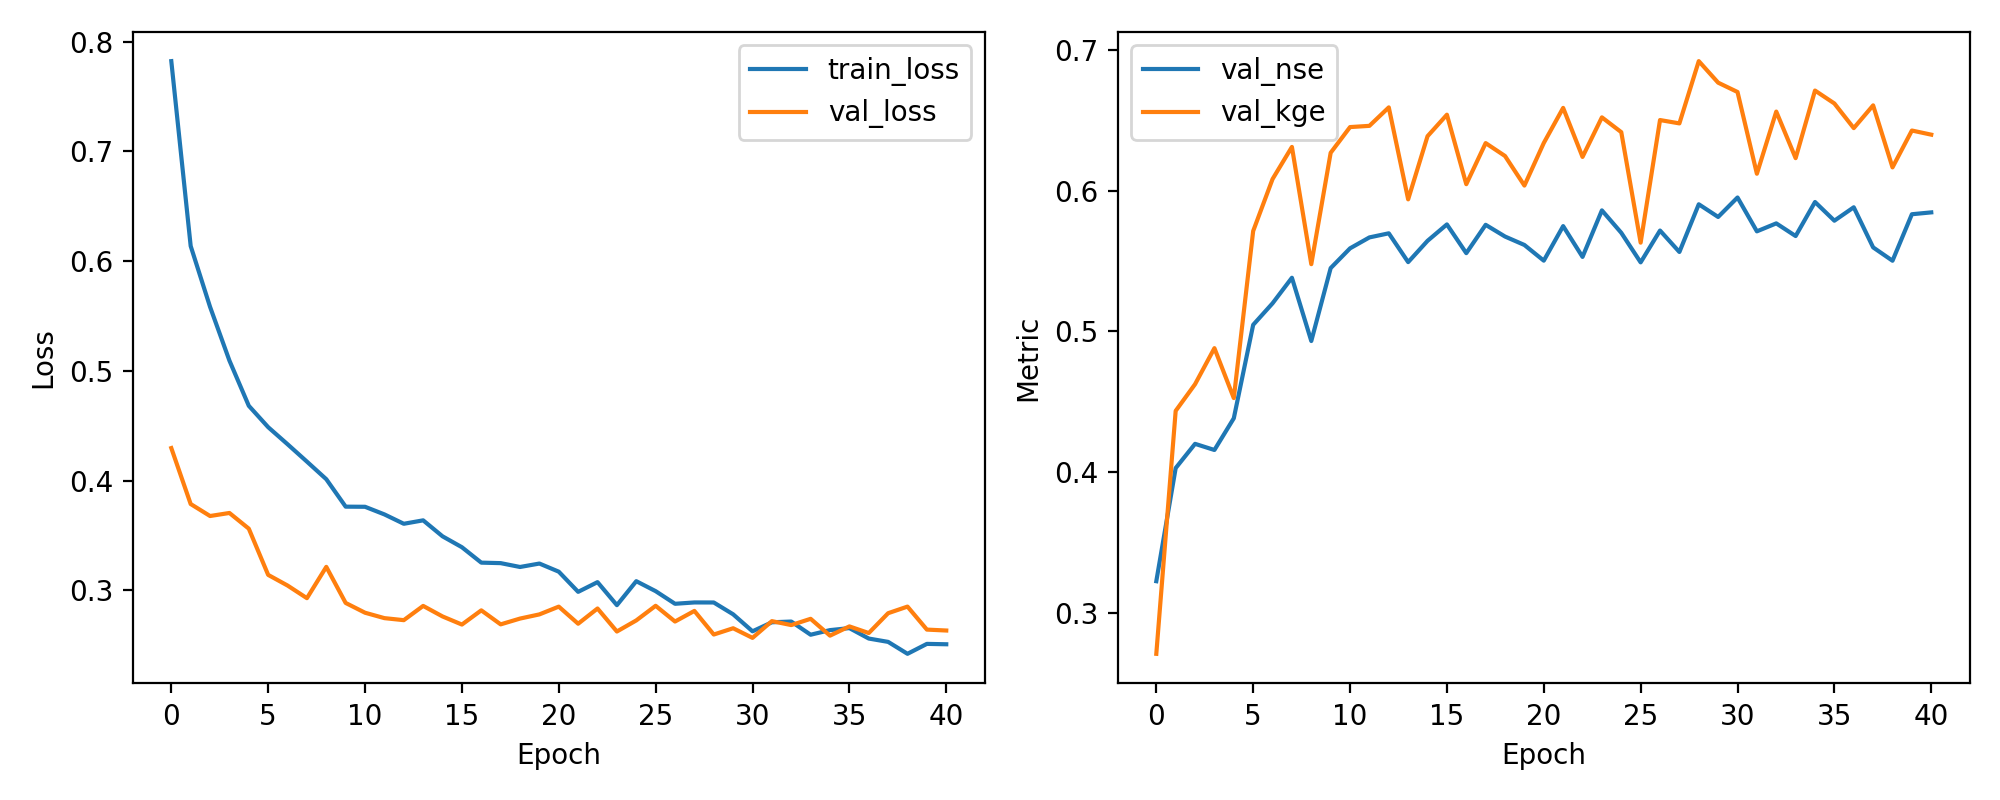

Values plotted in this chart, from the file beside it:
epoch, train_loss, val_loss, val_nse, val_kge
1, 0.7822, 0.4296, 0.3224, 0.2708
2, 0.6137, 0.3787, 0.4028, 0.4435
3, 0.5583, 0.3677, 0.4201, 0.4625
4, 0.5093, 0.3705, 0.4157, 0.4881
5, 0.4682, 0.3562, 0.4382, 0.4526
6, 0.4487, 0.3141, 0.5047, 0.5713
7, 0.4331, 0.3044, 0.52, 0.6083
8, 0.4173, 0.2929, 0.5381, 0.6311
9, 0.4013, 0.3214, 0.4932, 0.5478
10, 0.3763, 0.2885, 0.545, 0.627
11, 0.3761, 0.2796, 0.559, 0.6452
12, 0.3692, 0.2747, 0.5668, 0.6461
13, 0.3607, 0.2728, 0.5697, 0.6592
14, 0.3638, 0.2858, 0.5492, 0.5938
15, 0.3492, 0.2762, 0.5644, 0.6387
16, 0.3393, 0.2688, 0.576, 0.654
17, 0.3252, 0.2818, 0.5556, 0.6046
18, 0.3248, 0.269, 0.5758, 0.6338
19, 0.3213, 0.2743, 0.5674, 0.6247
20, 0.3244, 0.2781, 0.5614, 0.6037
21, 0.317, 0.2852, 0.5503, 0.6339
22, 0.2986, 0.2696, 0.5748, 0.6589
23, 0.3075, 0.2835, 0.553, 0.624
24, 0.2865, 0.2625, 0.586, 0.6521
25, 0.3084, 0.2726, 0.5701, 0.6416
26, 0.2993, 0.2859, 0.5491, 0.5631
27, 0.2878, 0.2716, 0.5717, 0.6502
28, 0.289, 0.2813, 0.5564, 0.6478
29, 0.289, 0.2598, 0.5904, 0.6921
30, 0.2782, 0.2655, 0.5813, 0.6768
31, 0.2627, 0.2567, 0.5952, 0.6702
32, 0.2709, 0.272, 0.5711, 0.612
33, 0.2716, 0.2684, 0.5768, 0.6562
34, 0.2596, 0.2741, 0.5678, 0.6231
35, 0.2638, 0.2587, 0.592, 0.6712
36, 0.2656, 0.2672, 0.5787, 0.662
37, 0.2561, 0.2611, 0.5882, 0.6445
38, 0.2531, 0.2792, 0.5597, 0.6607
39, 0.2422, 0.2852, 0.5502, 0.6166
40, 0.2512, 0.2643, 0.5833, 0.6428
41, 0.2509, 0.2634, 0.5846, 0.6398
